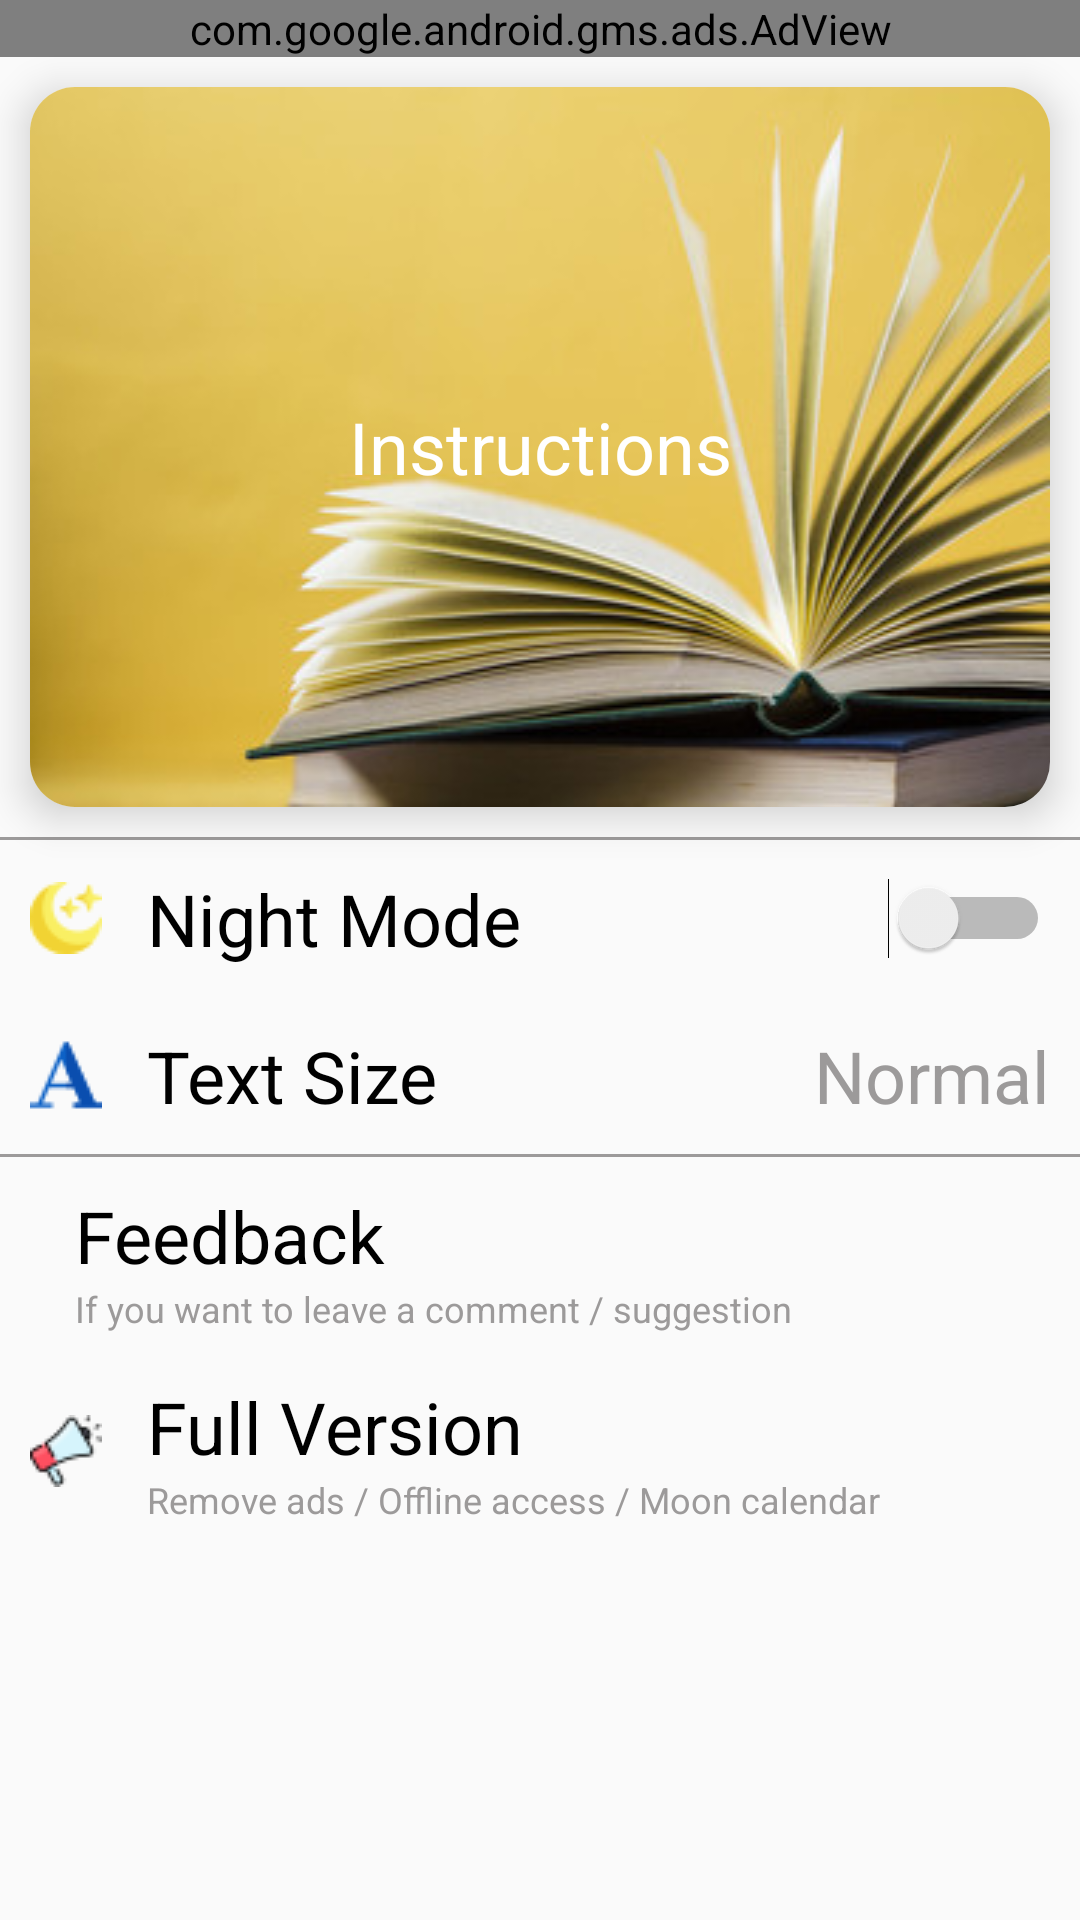

Write the Android layout XML for this screen, with the resource values it uses.
<!-- AndroidManifest.xml: application theme AppTheme -->
<!-- res/layout/settings_fragment_layout.xml -->
<?xml version="1.0" encoding="utf-8"?>
<androidx.core.widget.NestedScrollView
    android:id="@+id/settings_fragment_back"
    xmlns:android="http://schemas.android.com/apk/res/android"
    android:layout_width="match_parent"
    android:layout_height="match_parent"
    xmlns:app="http://schemas.android.com/apk/res-auto"
    app:layout_behavior="@string/appbar_scrolling_view_behavior">

    <LinearLayout
        android:layout_width="match_parent"
        android:layout_height="wrap_content"
        android:orientation="vertical">

        <com.google.android.gms.ads.AdView
            android:id="@+id/settings_add"
            xmlns:ads="http://schemas.android.com/apk/res-auto"
            android:layout_width="match_parent"
            android:layout_height="wrap_content"
            android:layout_gravity="center_horizontal"
            ads:adSize="BANNER"
            ads:adUnitId="ca-app-pub-3940256099942544/6300978111"/>

        <androidx.cardview.widget.CardView
            android:layout_width="match_parent"
            android:layout_height="wrap_content"
            app:cardCornerRadius="15dp"
            android:layout_margin="10dp"
            app:cardElevation="8dp">

            <RelativeLayout
                android:layout_width="match_parent"
                android:layout_height="match_parent"
                android:background="@drawable/prob_settings_card_instruction_back">

                <TextView
                    android:layout_width="match_parent"
                    android:layout_height="wrap_content"
                    android:textSize="24sp"
                    android:textColor="@color/white"
                    android:gravity="center"
                    android:layout_centerInParent="true"
                    android:text="@string/instruction_card_title"/>

            </RelativeLayout>

        </androidx.cardview.widget.CardView>

        <View
            android:layout_width="match_parent"
            android:layout_height="1dp"
            android:background="@color/dark_gray_color"/>

        <RelativeLayout
            android:id="@+id/theme_block"
            android:layout_width="match_parent"
            android:layout_height="wrap_content"
            android:layout_marginLeft="10dp"
            android:layout_marginRight="10dp"
            android:paddingTop="5dp"
            android:paddingBottom="5dp"
            android:layout_marginBottom="5dp"
            android:layout_marginTop="5dp">

            <ImageView
                android:id="@+id/night_mode_selection_icon"
                android:layout_width="wrap_content"
                android:layout_height="wrap_content"
                android:src="@drawable/night_mode_icon"
                android:background="@android:color/transparent"
                android:layout_centerVertical="true"
                android:layout_alignParentStart="true"/>

            <TextView
                android:id="@+id/theme_text_title"
                android:layout_width="match_parent"
                android:layout_height="wrap_content"
                android:textSize="24sp"
                android:layout_toEndOf="@id/night_mode_selection_icon"
                android:textColor="@color/black"
                android:layout_centerVertical="true"
                android:layout_marginStart="15dp"
                android:text="@string/night_mode_title"/>

            <Switch
                android:id="@+id/theme_switcher"
                android:layout_width="wrap_content"
                android:layout_height="wrap_content"
                android:layout_alignParentEnd="true"
                android:layout_centerVertical="true"
                android:theme="@style/Switch_style"/>


        </RelativeLayout>

       

        <RelativeLayout
            android:id="@+id/text_size_block"
            android:layout_width="match_parent"
            android:layout_height="wrap_content"
            android:layout_marginRight="10dp"
            android:layout_marginLeft="10dp"
            android:paddingTop="5dp"
            android:paddingBottom="5dp"
            android:layout_marginBottom="5dp"
            android:layout_marginTop="5dp">

            <ImageView
                android:id="@+id/text_size_selection_icon"
                android:layout_width="wrap_content"
                android:layout_height="wrap_content"
                android:layout_alignParentStart="true"
                android:layout_centerVertical="true"
                android:src="@drawable/text_size_icon"
                android:background="@android:color/transparent"/>

            <TextView
                android:id="@+id/text_size_text_title"
                android:layout_width="wrap_content"
                android:layout_height="wrap_content"
                android:textSize="24dp"
                android:textColor="@color/black"
                android:layout_marginStart="15dp"
                android:layout_toEndOf="@id/text_size_selection_icon"
                android:layout_centerVertical="true"
                android:text="@string/text_size_title"/>

            <TextView
                android:id="@+id/text_size_desc"
                android:layout_width="wrap_content"
                android:layout_height="wrap_content"
                android:textSize="24sp"
                android:textColor="@color/dark_gray_color"
                android:layout_alignParentEnd="true"
                android:layout_centerVertical="true"
                android:text="@string/text_size_option_normal"/>

        </RelativeLayout>

        <View
            android:layout_width="match_parent"
            android:layout_height="1dp"
            android:background="@color/dark_gray_color"/>

        <RelativeLayout
            android:id="@+id/feedback_block"
            android:layout_width="match_parent"
            android:layout_height="wrap_content"
            android:layout_marginTop="5dp"
            android:layout_marginBottom="5dp"
            android:layout_marginLeft="10dp"
            android:layout_marginRight="10dp"
            android:paddingTop="5dp"
            android:paddingBottom="5dp">

            <ImageView
                android:id="@+id/feedback_selection_icon"
                android:layout_width="wrap_content"
                android:layout_height="wrap_content"
                android:layout_alignParentStart="true"
                android:layout_centerVertical="true"
                android:background="@android:color/transparent"
                android:src="@drawable/feedback_icon"/>

            <TextView
                android:id="@+id/feedback_text_title"
                android:layout_width="match_parent"
                android:layout_height="wrap_content"
                android:textSize="24sp"
                android:textColor="@color/black"
                android:gravity="left"
                android:layout_marginStart="15dp"
                android:layout_toEndOf="@id/feedback_selection_icon"
                android:text="@string/feedback_title" />
            <TextView
                android:layout_width="match_parent"
                android:layout_height="wrap_content"
                android:textSize="12sp"
                android:textColor="@color/dark_gray_color"
                android:gravity="left"
                android:layout_toEndOf="@id/feedback_selection_icon"
                android:layout_marginStart="15dp"
                android:text="@string/feedback_desc"
                android:layout_below="@id/feedback_text_title"/>

        </RelativeLayout>

        <RelativeLayout
            android:id="@+id/full_version_block"
            android:layout_width="match_parent"
            android:layout_height="wrap_content"
            android:layout_marginLeft="10dp"
            android:layout_marginBottom="40dp"
            android:layout_marginTop="5dp"
            android:layout_marginRight="10dp">

            <ImageView
                android:id="@+id/full_version_selection_icon"
                android:layout_width="wrap_content"
                android:layout_height="wrap_content"
                android:background="@android:color/transparent"
                android:layout_alignParentStart="true"
                android:layout_centerVertical="true"
                android:src="@drawable/full_version_icon"/>

            <TextView
                android:id="@+id/full_version_block_title"
                android:layout_width="match_parent"
                android:layout_height="wrap_content"
                android:textSize="24sp"
                android:textColor="@color/black"
                android:gravity="left"
                android:layout_marginStart="15dp"
                android:text="@string/full_version_title"
                android:layout_toEndOf="@+id/full_version_selection_icon"/>
            <TextView
                android:layout_width="match_parent"
                android:layout_height="wrap_content"
                android:textSize="12sp"
                android:textColor="@color/dark_gray_color"
                android:gravity="left"
                android:layout_toEndOf="@id/full_version_selection_icon"
                android:layout_marginStart="15dp"
                android:text="@string/full_version_desc"
                android:layout_below="@id/full_version_block_title"/>

        </RelativeLayout>

    </LinearLayout>

</androidx.core.widget.NestedScrollView>
<!-- resources referenced by this layout -->
<resources>
  <color name="black">#000000</color>
  <color name="dark_gray_color">#9C9A9A</color>
  <color name="white">#ffffff</color>
  <!-- drawable full_version_icon: png bitmap (drawable-v24, 1103 bytes) -->
  <!-- drawable night_mode_icon: png bitmap (drawable-v24, 1166 bytes) -->
  <!-- drawable prob_settings_card_instruction_back: jpg bitmap (drawable, 26391 bytes) -->
  <!-- drawable text_size_icon: png bitmap (drawable-v24, 777 bytes) -->
  <string name="feedback_desc">If you want to leave a comment / suggestion</string>
  <string name="feedback_title">Feedback</string>
  <string name="full_version_desc">Remove ads / Offline access / Moon calendar</string>
  <string name="full_version_title">Full Version</string>
  <string name="instruction_card_title">Instructions</string>
  <string name="night_mode_title">Night Mode</string>
  <string name="text_size_option_normal">Normal</string>
  <string name="text_size_title">Text Size</string>
  <style name="Switch_style">
          <item name="colorControlActivated">@color/colorPrimary</item>
      </style>
  <style name="AppTheme" parent="Theme.AppCompat.Light.NoActionBar">
          
          <item name="colorPrimary">@color/colorPrimary</item>
          <item name="colorPrimaryDark">@color/colorPrimaryDark</item>
          <item name="colorAccent">@color/colorAccent</item>
          <item name="android:windowDisablePreview">true</item>
      </style>
  <color name="colorPrimary">#288B64</color>
  <color name="colorPrimaryDark">#3700B3</color>
  <color name="colorAccent">#03DAC5</color>
</resources>
